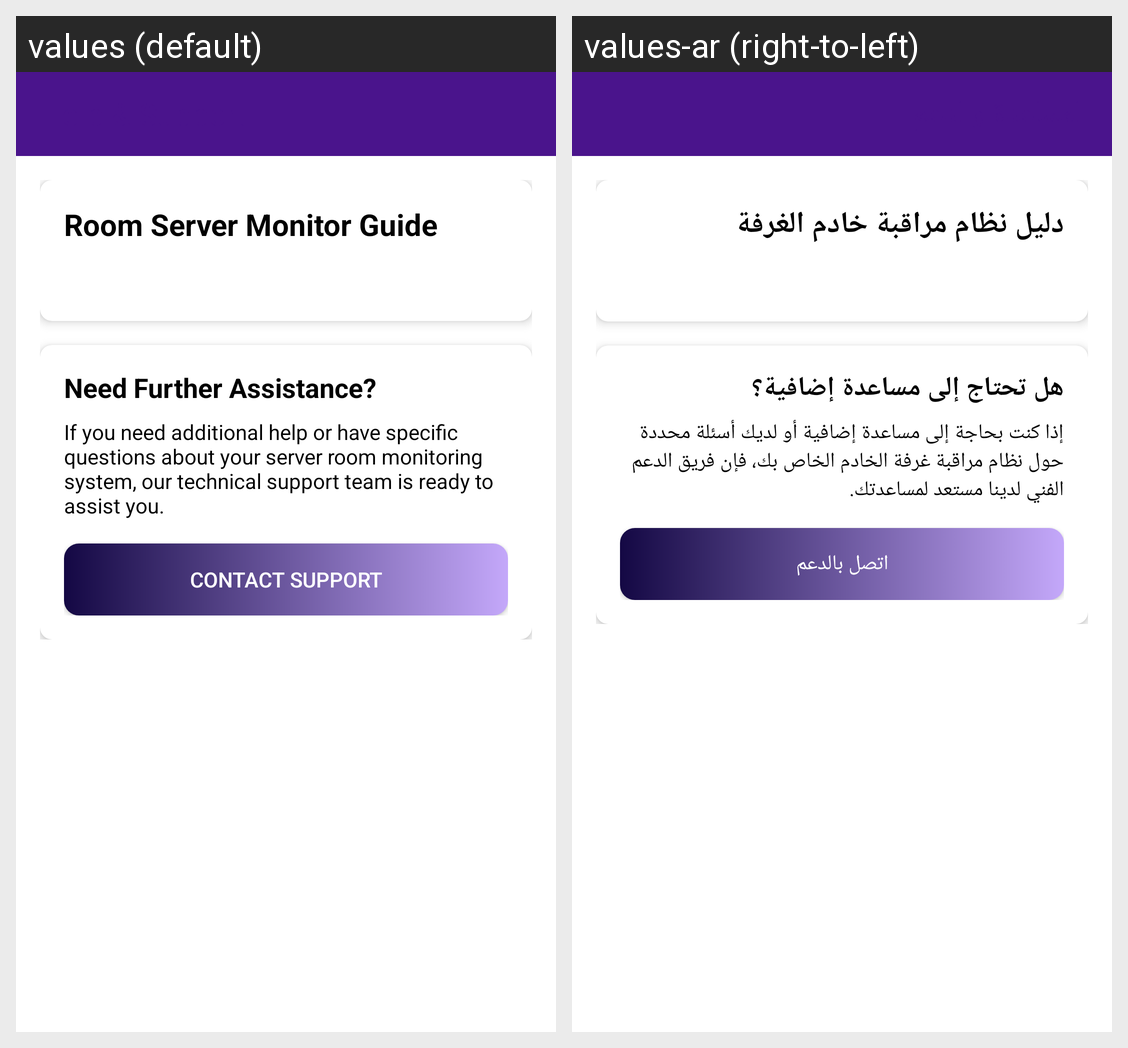

Locale-by-locale string values for the Android screen shown in this grid:
Android screen res/layout/activity_help.xml rendered under 2 locales, left to right: values (default), values-ar (right-to-left). Device: Nexus 5 (rendered at 1080×1920; each locale shown at half size, 540×960, under a caption strip naming it); theme Theme.Finalsenior.
Strings drawn on this screen, with the default value and each locale's value (text and hints the layout hard-codes, and strings that could not be matched under every locale, appear in the picture but are not listed):

help_guide_title
  values: Room Server Monitor Guide
  values-ar: دليل نظام مراقبة خادم الغرفة

help_assistance_title
  values: Need Further Assistance?
  values-ar: هل تحتاج إلى مساعدة إضافية؟

help_assistance_message
  values: If you need additional help or have specific questions about your server room monitoring system, our technical support team is ready to assist you.
  values-ar: إذا كنت بحاجة إلى مساعدة إضافية أو لديك أسئلة محددة حول نظام مراقبة غرفة الخادم الخاص بك، فإن فريق الدعم الفني لدينا مستعد لمساعدتك.

contact_support
  values: Contact Support
  values-ar: اتصل بالدعم
